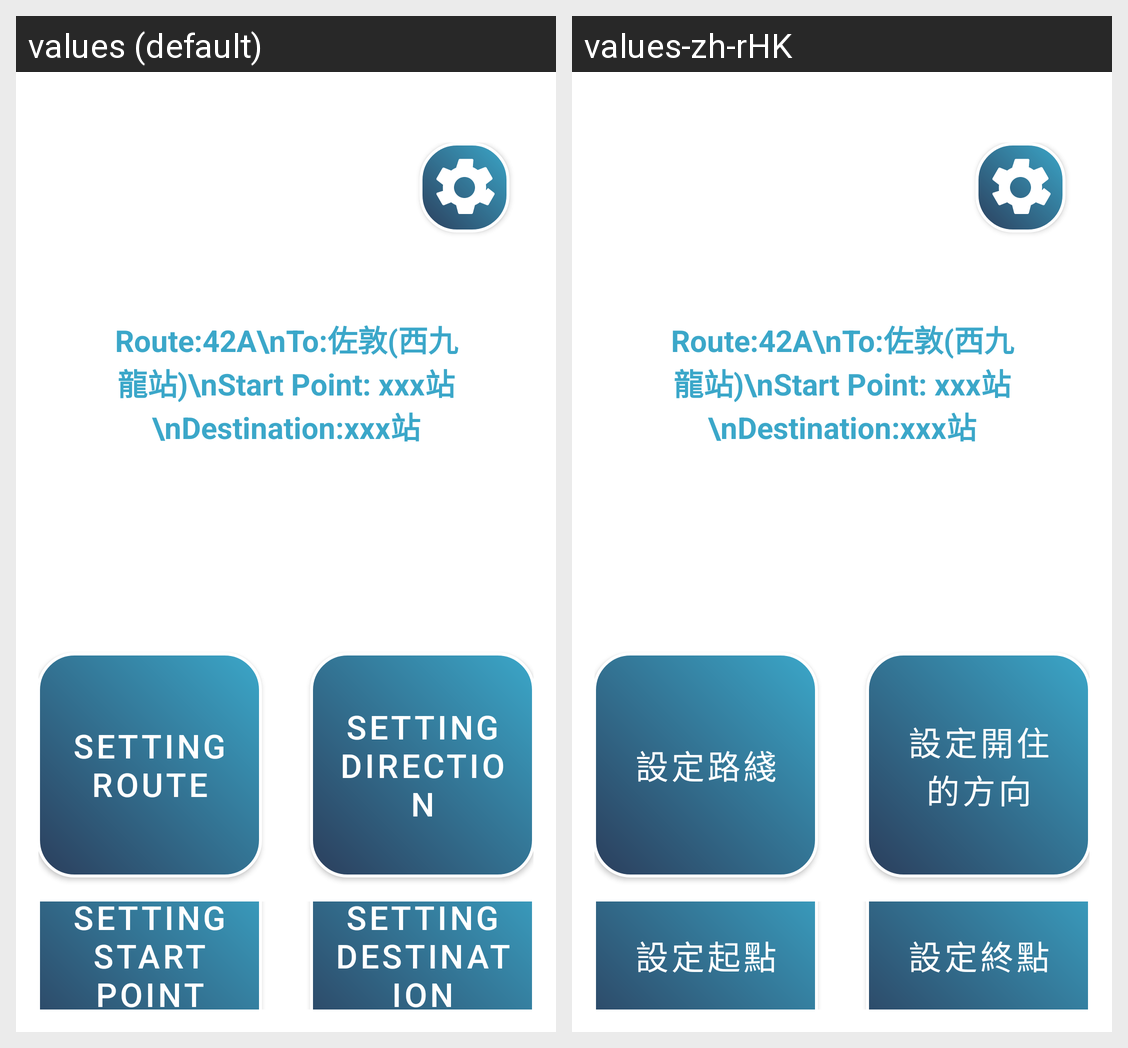

For this localized Android screen grid, give each drawn string resource with its value in every locale shown.
Android screen res/layout/activity_find_bus_edit_menu_page.xml rendered under 2 locales, left to right: values (default), values-zh-rHK. Device: Nexus 5 (rendered at 1080×1920; each locale shown at half size, 540×960, under a caption strip naming it); theme Theme.VISTA.
Strings drawn on this screen, with the default value and each locale's value (text and hints the layout hard-codes, and strings that could not be matched under every locale, appear in the picture but are not listed):

FindBusEditMen_EditRoute
  values: Setting Route
  values-zh-rHK: 設定路綫

FindBusEditMen_EditOutboundDirection
  values: Setting Direction
  values-zh-rHK: 設定開住的方向

FindBusEditMen_EditStartPoint
  values: Setting Start Point
  values-zh-rHK: 設定起點

FindBusEditMen_EditDestination
  values: Setting Destination
  values-zh-rHK: 設定終點
